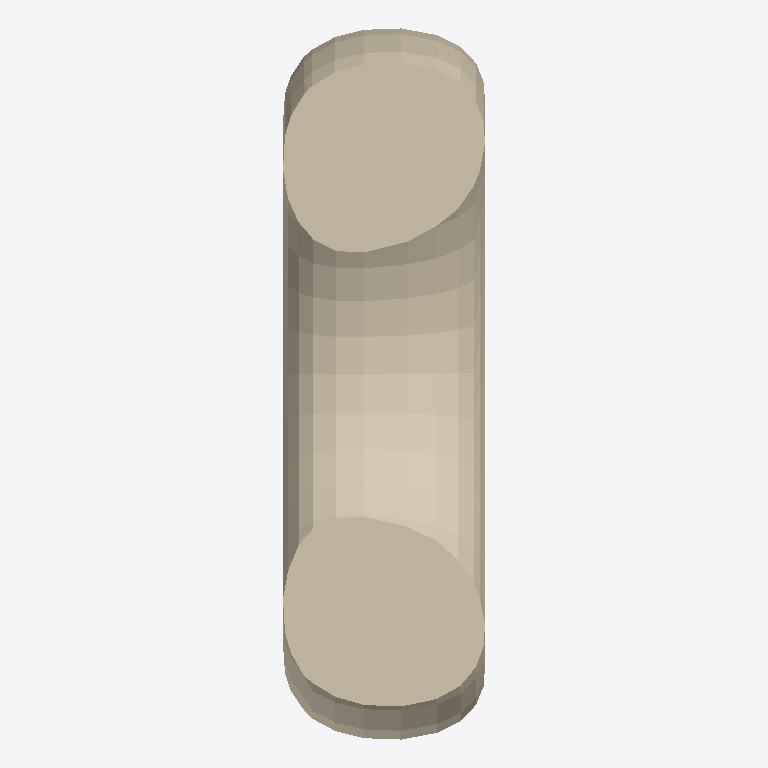
Plan cut of the same IFC building model at storey 'Floor 3' (level 9.14 m, cut at 10.54 m), seen from above with north up, elements coloured by IFC class: 1 wall (beige). Cut surfaces are drawn darker.
Extent 6.5 m × 23.1 m × 23.1 m (x, y, z). Storeys (1): Floor 3 at 9.14 m. Elements (1): 1 IfcWall.

HEADER;
FILE_DESCRIPTION(('ViewDefinition [ReferenceView_V1.2]','ExchangeRequirement [Architecture, Structural, BuildingService]','Comment [Comments]','Comment [System: OpenBuildings Designer10.00.00.99 debug build Feb  5 2020 00:34:15]'),'2;1');
FILE_NAME('3.Torus.facet','2020-03-05T12:25:17+03:00',('First Name Last Name'),('Organization Name'),'ST-DEVELOPER v16.13','OpenBuildings Designer10.00.00.99','Administrator');
FILE_SCHEMA(('IFC4'));
ENDSEC;
DATA;
#1043=IFCPROJECT('1JmBUThP19Z8wED88xGwCF',#1054,'BuildingTemplate_US','BuildingTemplate_US',$,'BuildingTemplate_US',$,(#14),#1042);
#969=IFCSITE('006_i1V1D0tAKEh_$vljQt',#1054,'Site 1','Site 1',$,#953,$,'Site 1',.ELEMENT.,$,$,0.0,$,#1045);
#20=IFCBUILDING('3_IkJInE13hR6Xwo4VKOgh',#1054,'Bldg 1','3 Story Building',$,#954,$,'Bldg 1',.ELEMENT.,0.0,0.0,#1046);
#19=IFCBUILDINGSTOREY('0rm7DUqMJhOUcs5v8t1F$L',#1054,'Floor 3','Administrative and employee lounge',$,#955,$,'Floor 3',.ELEMENT.,9.144);
#32=IFCWALL('3wca1no693WBlKP7jj9bSB',#1054,'*Default Exterior Wall*','Default exterior wall','Wall',#956,#17,'651*bspline surface!Default',.NOTDEFINED.);
ENDSEC;
